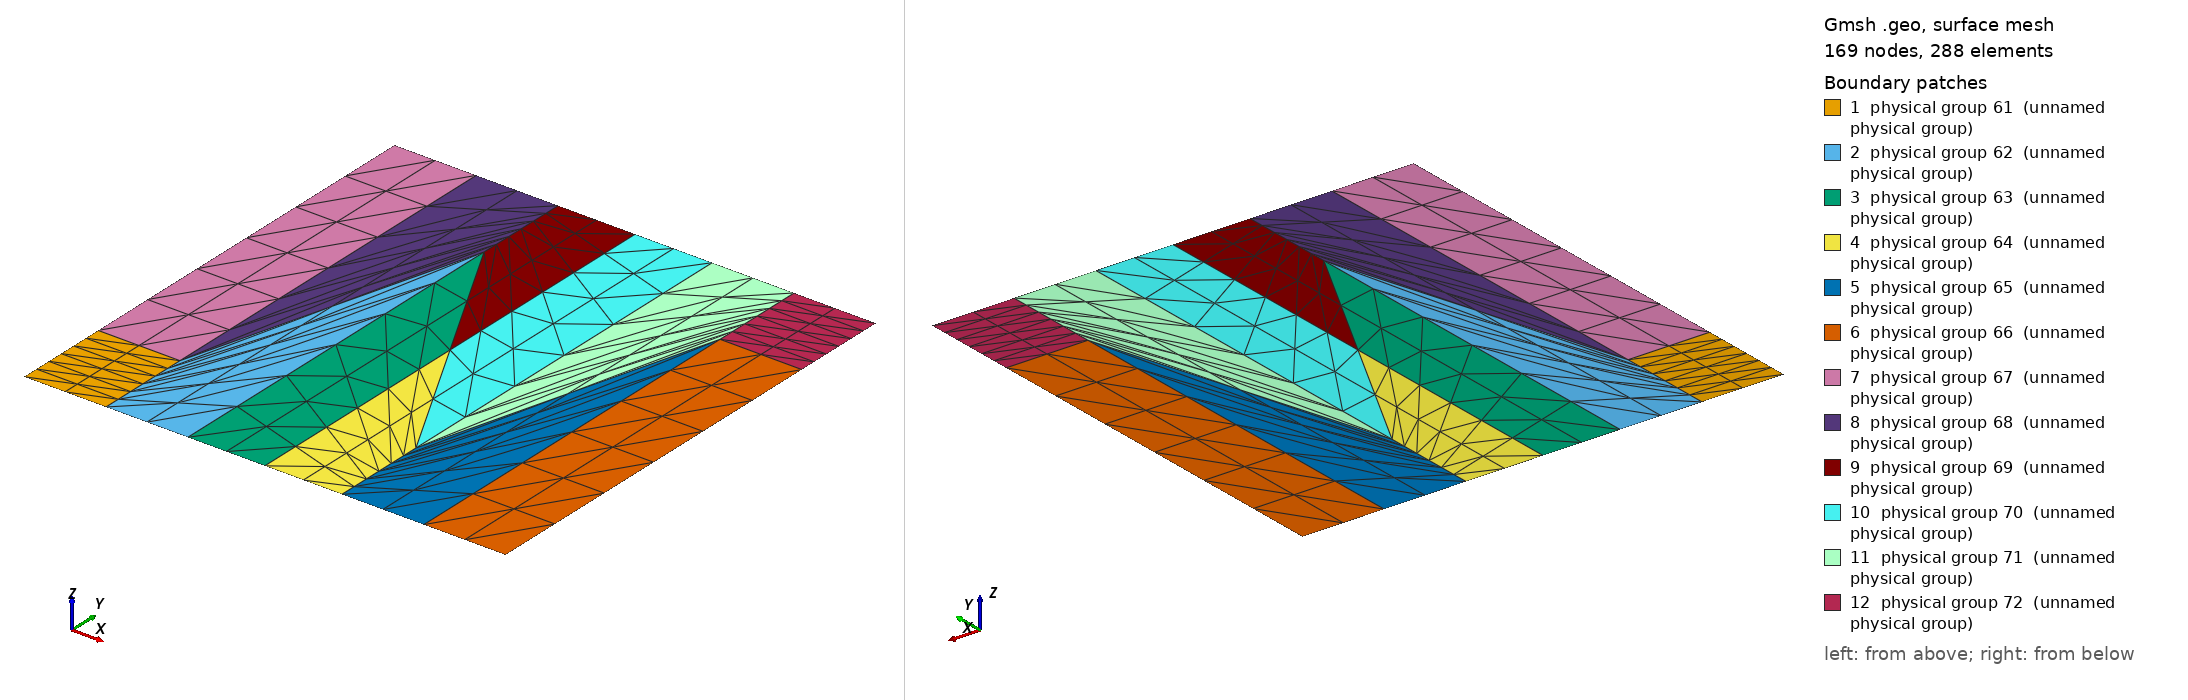

Gmsh geometry script, surface-meshed: 169 nodes, 288 surface elements. Boundary patches (legend numbers): 1 physical group 61 (unnamed physical group), 2 physical group 62 (unnamed physical group), 3 physical group 63 (unnamed physical group), 4 physical group 64 (unnamed physical group), 5 physical group 65 (unnamed physical group), 6 physical group 66 (unnamed physical group), 7 physical group 67 (unnamed physical group), 8 physical group 68 (unnamed physical group), 9 physical group 69 (unnamed physical group), 10 physical group 70 (unnamed physical group), 11 physical group 71 (unnamed physical group), 12 physical group 72 (unnamed physical group). Left view from above one corner, right view from below the opposite corner. Legend entries are the model's physical surfaces. The drawing asked Gmsh for element sizes between 1% and 20% of the model's largest extent; the script's own settings can give other sizes.

=== HermelineMeshMod.geo (drawn) ===
cl__1 = 1;
Point(1) = {0, 0, 0, 1};
Point(2) = {1, 0, 0, 1};
Point(3) = {1, 1, 0, 1};
Point(4) = {0, 1, 0, 1};
Point(5) = {0.5, 0, 0, 1};
Point(6) = {0.5, 1, 0, 1};
Point(7) = {1, 0.8, 0, 1};
Point(8) = {0.83, 0.8, 0, 1};
Point(9) = {0.66, 0.2, 0, 1};
Point(10) = {0.34, 0.8, 0, 1};
Point(11) = {0.17, 0.2, 0, 1};
Point(12) = {0, 0.2, 0, 1};
Point(13) = {0.17, 0, 0, 1};
Point(14) = {0.17, 1, 0, 1};
Point(15) = {0.34, 1, 0, 1};
Point(16) = {0.34, 0, 0, 1};
Point(17) = {0.66, 0, 0, 1};
Point(18) = {0.66, 1, 0, 1};
Point(19) = {0.83, 1, 0, 1};
Point(20) = {0.83, 0, 0, 1};
Point(21) = {0.5, 0.5, 0, 1};
Line(1) = {1, 13};
Transfinite Line {1} = 3Using Progression 1;
Line(2) = {13, 16};
Transfinite Line {2} = 3Using Progression 1;
Line(3) = {16, 5};
Transfinite Line {3} = 3Using Progression 1;
Line(4) = {5, 17};
Transfinite Line {4} = 3Using Progression 1;
Line(5) = {17, 20};
Transfinite Line {5} = 3Using Progression 1;
Line(6) = {20, 2};
Transfinite Line {6} = 3Using Progression 1;
Line(7) = {2, 7};
Transfinite Line {7} = 7Using Progression 1;
Line(8) = {7, 3};
Transfinite Line {8} = 7Using Progression 1;
Line(9) = {3, 19};
Transfinite Line {9} = 3Using Progression 1;
Line(10) = {19, 18};
Transfinite Line {10} = 3Using Progression 1;
Line(11) = {18, 6};
Transfinite Line {11} = 3Using Progression 1;
Line(12) = {6, 15};
Transfinite Line {12} = 3Using Progression 1;
Line(13) = {15, 14};
Transfinite Line {13} = 3Using Progression 1;
Line(14) = {14, 4};
Transfinite Line {14} = 3Using Progression 1;
Line(15) = {4, 12};
Transfinite Line {15} = 7Using Progression 1;
Line(16) = {12, 1};
Transfinite Line {16} = 7Using Progression 1;
Line(17) = {13, 11};
Transfinite Line {17} = 7Using Progression 1;
Line(18) = {11, 14};
Transfinite Line {18} = 7Using Progression 1;
Line(19) = {16, 10};
Transfinite Line {19} = 7Using Progression 1;
Line(20) = {10, 15};
Transfinite Line {20} = 7Using Progression 1;
Line(21) = {5, 21};
Transfinite Line {21} = 7Using Progression 1;
Line(22) = {21, 6};
Transfinite Line {22} = 7Using Progression 1;
Line(23) = {17, 9};
Transfinite Line {23} = 7Using Progression 1;
Line(24) = {9, 18};
Transfinite Line {24} = 7Using Progression 1;
Line(25) = {20, 8};
Transfinite Line {25} = 7Using Progression 1;
Line(26) = {8, 19};
Transfinite Line {26} = 7Using Progression 1;
Line(27) = {12, 11};
Transfinite Line {27} = 3Using Progression 1;
Line(28) = {11, 10};
Transfinite Line {28} = 3Using Progression 1;
Line(29) = {10, 21};
Transfinite Line {29} = 3Using Progression 1;
Line(30) = {21, 9};
Transfinite Line {30} = 3Using Progression 1;
Line(31) = {9, 8};
Transfinite Line {31} = 3Using Progression 1;
Line(32) = {8, 7};
Transfinite Line {32} = 3Using Progression 1;
Line Loop(34) = {1, 17, -27, 16};
Plane Surface(34) = {34};
Transfinite Surface {34} Right;
//Recombine Surface {34};
Line Loop(36) = {2, 19, -28, -17};
Plane Surface(36) = {36};
Transfinite Surface {36} Right;
//Recombine Surface {36};
Line Loop(38) = {3, 21, -29, -19};
Plane Surface(38) = {38};
Transfinite Surface {38} Right;
//Recombine Surface {38};
Line Loop(40) = {4, 23, -30, -21};
Plane Surface(40) = {40};
Transfinite Surface {40} Right;
//Recombine Surface {40};
Line Loop(42) = {5, 25, -31, -23};
Plane Surface(42) = {42};
Transfinite Surface {42} Right;
//Recombine Surface {42};
Line Loop(44) = {6, 7, -32, -25};
Plane Surface(44) = {44};
Transfinite Surface {44} Right;
//Recombine Surface {44};
Line Loop(46) = {27, 18, 14, 15};
Plane Surface(46) = {46};
Transfinite Surface {46} Right;
//Recombine Surface {46};
Line Loop(48) = {28, 20, 13, -18};
Plane Surface(48) = {48};
Transfinite Surface {48} Right;
//Recombine Surface {48};
Line Loop(50) = {29, 22, 12, -20};
Plane Surface(50) = {50};
Transfinite Surface {50} Right;
//Recombine Surface {50};
Line Loop(52) = {30, 24, 11, -22};
Plane Surface(52) = {52};
Transfinite Surface {52} Right;
//Recombine Surface {52};
Line Loop(54) = {31, 26, 10, -24};
Plane Surface(54) = {54};
Transfinite Surface {54} Right;
//Recombine Surface {54};
Line Loop(56) = {32, 8, 9, -26};
Plane Surface(56) = {56};
Transfinite Surface {56} Right;
//Recombine Surface {56};
Physical Point(57) = {1, 2, 3, 4, 5, 6, 7, 12, 13, 14, 15, 16, 17, 18, 19, 20};
Physical Point(58) = {8, 9, 10, 11, 21};
Physical Line(59) = {1, 2, 3, 4, 5, 6, 7, 8, 9, 10, 11, 12, 13, 14, 15, 16};
Physical Line(60) = {17, 18, 19, 20, 21, 22, 23, 24, 25, 26, 27, 28, 29, 30, 31, 32};
Physical Surface(61) = {34};
Physical Surface(62) = {36};
Physical Surface(63) = {38};
Physical Surface(64) = {40};
Physical Surface(65) = {42};
Physical Surface(66) = {44};
Physical Surface(67) = {46};
Physical Surface(68) = {48};
Physical Surface(69) = {50};
Physical Surface(70) = {52};
Physical Surface(71) = {54};
Physical Surface(72) = {56};
